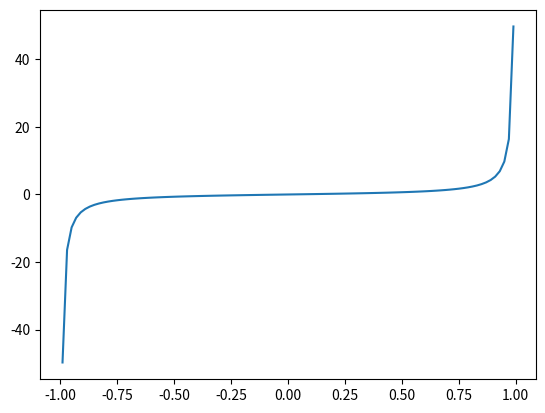

Generate this figure with matplotlib:
"""
Implements a generic quadrature rule.

Author:
[redacted]

Date:
    7/25/2013
"""


import numpy as np
import math


def symtr(t):
    """Implements a tranformation of [-1, 1] to [-Infinity, Infinity].

    Return:
        phi(t)  ---     The transformation.
        dphi(t) ---     The derivative of the tranformation.
    """
    t2 = t * t
    dphi = 1. - t2
    phi = t / dphi
    dphi *= dphi
    dphi = (t2 + 1.) / dphi
    return phi, dphi


def tr(t):
    """Implements a transformation of [-1, 1] to [0, Infinity].

    Return:
        phi(t)  ---     The transformation.
        dphi(t) ---     The derivative of the tranformation.
    """
    dphi = 1. - t
    phi = (1. + t) / dphi
    dphi *= dphi
    dphi = 2. / dphi
    return phi, dphi


def fejer(n):
    """Generates the n-point Fejer quadrature rule."""
    x = np.zeros(n)
    w = np.zeros(n)
    nh = n / 2
    np1h = (n + 1) / 2
    fn = float(n)
    for k in range(1, nh + 1):
        x[k - 1] = -math.cos(0.5 * (2. * k - 1.) * math.pi / fn)
        x[n - k] = -x[k - 1]
    if (2 * nh) != n:
        x[np1h - 1] = 0.
    for k in range(1, np1h + 1):
        c1 = 1.
        c0  = 2. * x[k - 1] * x[k - 1] - 1.
        t = 2. * c0
        s = c0 / 3.
        for m in range(2, nh + 1):
            c2 = c1
            c1 = c0
            c0 = t * c1 - c2
            s += c0 / (4. * m * m - 1)
        w[k - 1] = 2. * (1. - 2. * s) / fn
        w[n - k] = w[k - 1]


class QuadratureRule(object):
    # The quadrature points (N x D)
    _x = None
    
    # The quadrature weights (N x 1)
    _w = None
    
    @property
    def x(self):
        return self._x
    
    @property
    def w(self):
        return self._w
    
    @property
    def num_quad(self):
        return self._x.shape[0]
    
    def __init__(self, x, w):
        """Initialize the object."""
        assert x.shape[0] == w.shape[0]
        self._x = x
        self._w = w
   
    def integrate(self, f):
        """Integrate the function f.
        
        When evaluating f(x) with x an N x D matrix,
        then f(x) should be an N x Q matrix.
        """
        return np.dot(f(self.x).T, w) # Q x 1


if __name__ == '__main__':
    import matplotlib.pyplot as plt
    
    # Test the map from [-1, 1] to [-Inf, Inf]
    x = np.linspace(-.99, .99, 100)
    phi, dphi = symtr(x)
    plt.plot(x, phi)
    plt.show()
